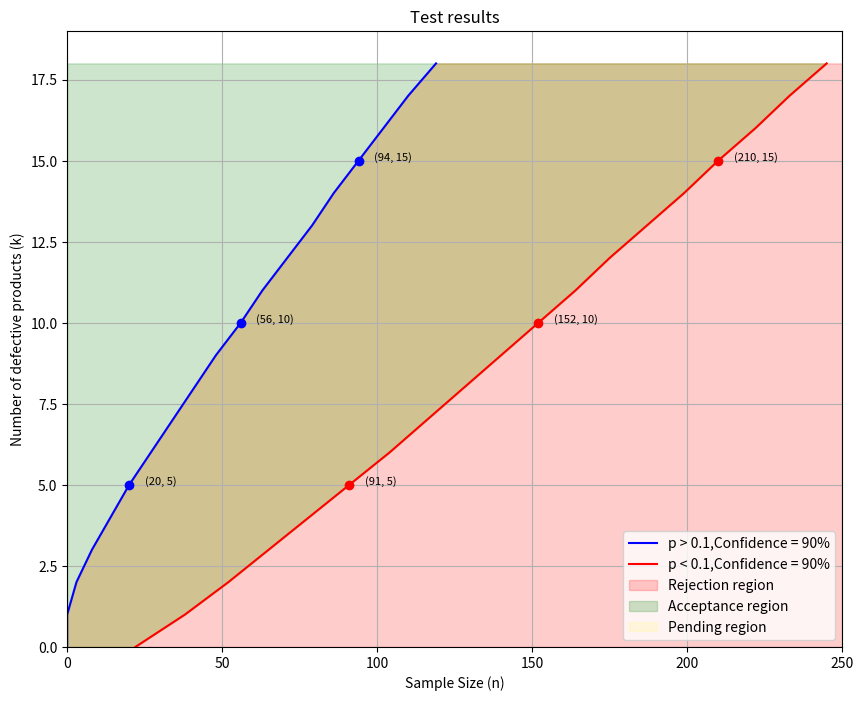

Write the Python code that produced this figure.
import matplotlib.pyplot as plt
import numpy as np

# Precompute factorials
lx = [1] * 250
for i in range(1, 250):
    lx[i] = lx[i-1] * i

def C(n, k):
    return lx[n] // lx[k] // lx[n - k] if k <= n else 0

# Initialize results arrays
results1 = [(250, 0)] * 250
results2 = [(0, 0)] * 250

p0 = 0.1
p1 = 0.05
p2 = 0.1

# Calculate results
for i in range(1, 250):
    sump = 0.0
    for j in range(0, min(i, 30)):
        sump += C(i, j) * (p0 ** j) * ((1 - p0) ** (i - j))
        if sump >= 1 - p1:
            results1[j] = (i, 1 - sump)
        if sump <= p2 and results2[j][0] == 0:
            results2[j] = (i, sump)

# Extract x and y values for plotting
x1 = [0, 0]
for i in range(30):
    if results1[i][0] < 250: x1.append(results1[i][0])
y1 = list(range(len(x1)))
x2 = [results2[j][0] for j in range(30) if results2[j][0] > 0]
y2 = list(range(len(x2)))

# Truncate to the shortest common length
min_length = min(len(x1), len(x2))
x1 = x1[:min_length]
y1 = y1[:min_length]
x2 = x2[:min_length]
y2 = y2[:min_length]

# Create the plot
plt.figure(figsize=(10, 8))

# Plot lines
plt.plot(x1, y1, 'b-', label='p > 0.1,Confidence = 90%')
plt.plot(x2, y2, 'r-', label='p < 0.1,Confidence = 90%')

# Shade regions
plt.fill_betweenx(y1, x1, 250, color='red', alpha=0.2, label='Rejection region')
plt.fill_betweenx(y2, 0, x2, color='green', alpha=0.2, label='Acceptance region')
plt.fill_betweenx(y1, x2, x1, color='yellow', alpha=0.1, label='Pending region')

# Mark specific points with coordinates
points_to_mark = [5, 10, 15, 20, 25]
for idx in points_to_mark:
    if idx < len(x1):
        plt.plot(x1[idx], y1[idx], 'bo')
        plt.text(x1[idx] + 5, y1[idx], f'({x1[idx]}, {y1[idx]})', fontsize=8)
    if idx < len(x2):
        plt.plot(x2[idx], y2[idx], 'ro')
        plt.text(x2[idx] + 5, y2[idx], f'({x2[idx]}, {y2[idx]})', fontsize=8)

# Set axis limits and labels
plt.xlim(0, 250)
plt.ylim(0, min_length)
plt.xlabel('Sample Size (n)')
plt.ylabel('Number of defective products (k)')
plt.title('Test results')
plt.legend()
plt.grid(True)

# Show plot
plt.show()